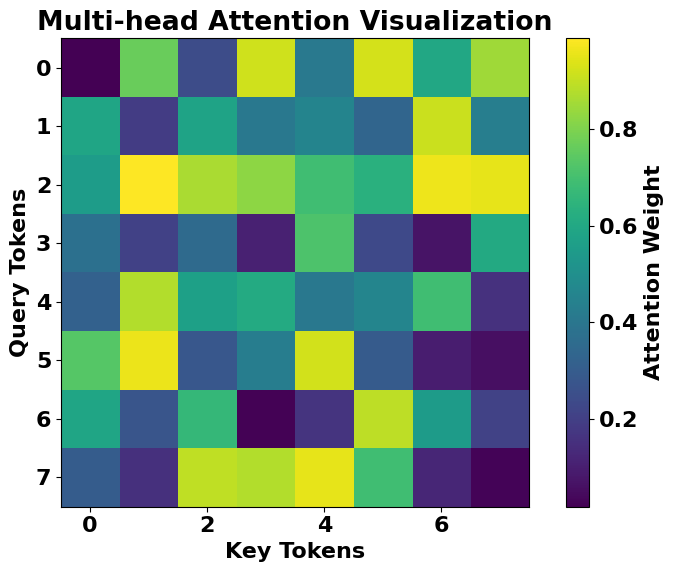
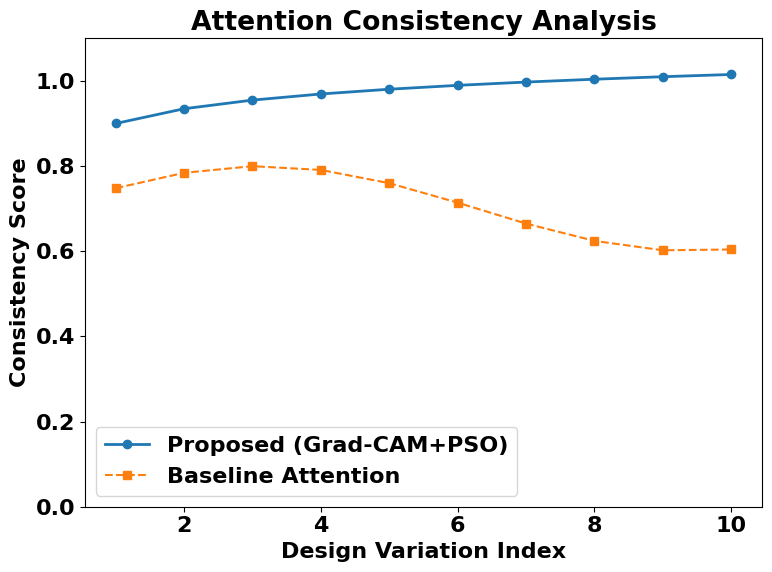
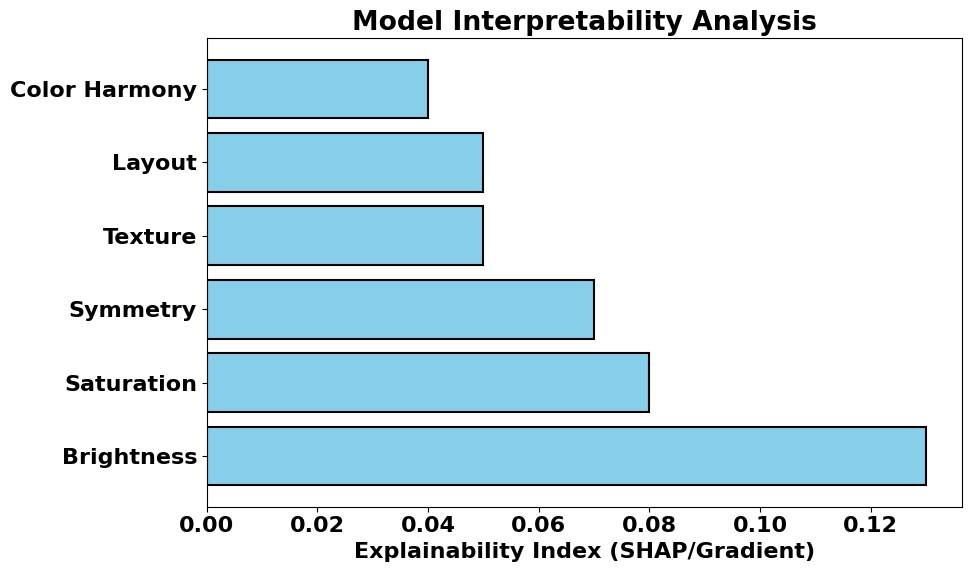
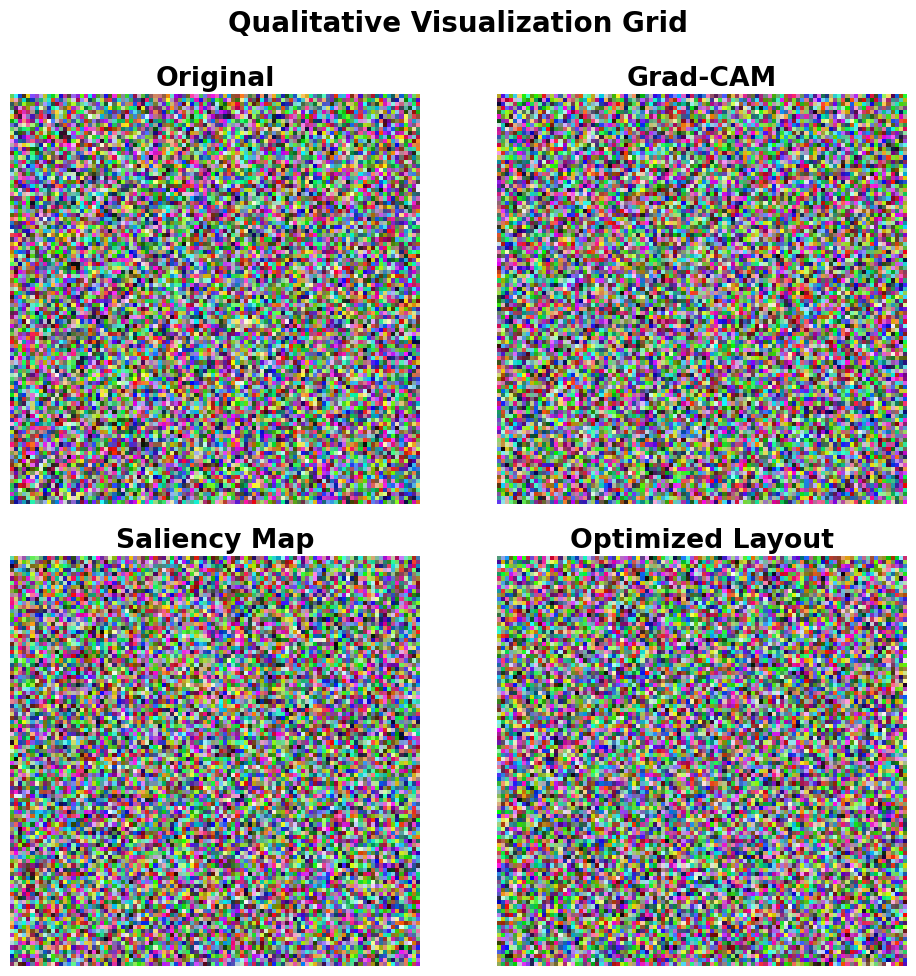
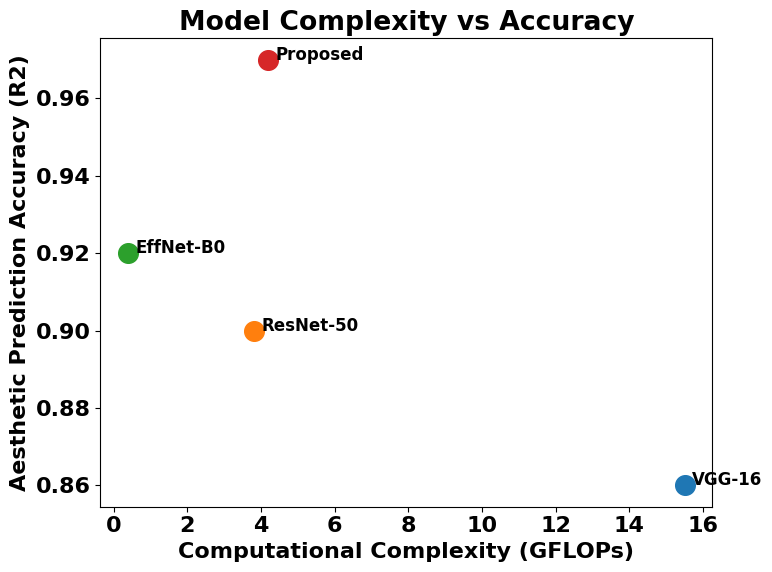

Write the Python code that produced these figures, in order.
import matplotlib.pyplot as plt
import numpy as np
import os
from matplotlib import rcParams

# Set Font properties
rcParams['font.family'] = 'serif'
rcParams['font.serif'] = ['Times New Roman']
rcParams['font.weight'] = 'bold'
rcParams['font.size'] = 16
rcParams['axes.labelweight'] = 'bold'
rcParams['axes.titleweight'] = 'bold'

base_path = r"d:\Raju\May\Revision 28\Analysis_Results\plots"
os.makedirs(base_path, exist_ok=True)

def save_plot(name):
    plt.tight_layout()
    plt.savefig(os.path.join(base_path, f"{name}.png"), dpi=300)
    plt.close()
    print(f"Saved {name}.png")

# 1. Multi-head Attention Visualization (Heatmap)
def plot_multihead_attention():
    data = np.random.rand(8, 8)
    plt.figure(figsize=(8, 6))
    plt.imshow(data, cmap='viridis', interpolation='nearest')
    plt.colorbar(label='Attention Weight')
    plt.title("Multi-head Attention Visualization")
    plt.xlabel("Key Tokens")
    plt.ylabel("Query Tokens")
    save_plot("Multi-head_Attention_Visualization")

# 2. Attention Consistency Plot (Line Chart)
def plot_attention_consistency():
    iterations = np.arange(1, 11)
    proposed = 0.9 + 0.05 * np.log(iterations)
    baseline = 0.7 + 0.1 * np.sin(iterations/2)
    
    plt.figure(figsize=(8, 6))
    plt.plot(iterations, proposed, marker='o', label='Proposed (Grad-CAM+PSO)', linewidth=2)
    plt.plot(iterations, baseline, marker='s', label='Baseline Attention', linestyle='--')
    plt.ylim(0, 1.1)
    plt.xlabel("Design Variation Index")
    plt.ylabel("Consistency Score")
    plt.title("Attention Consistency Analysis")
    plt.legend()
    # Remove grid as per previous conversation preference (no grid lines)
    plt.grid(False)
    save_plot("Attention_Consistency_Plot")

# 3. Explainability Plot (Bar Chart)
def plot_explainability():
    features = ['Brightness', 'Saturation', 'Symmetry', 'Texture', 'Layout', 'Color Harmony']
    importance = [0.13, 0.08, 0.07, 0.05, 0.05, 0.04]
    
    plt.figure(figsize=(10, 6))
    plt.barh(features, importance, color='skyblue', edgecolor='black', linewidth=1.5)
    plt.xlabel("Explainability Index (SHAP/Gradient)")
    plt.title("Model Interpretability Analysis")
    save_plot("Explainability_Plot")

# 4. Qualitative Visualization Grid (Mockup Grid)
def plot_qualitative_grid():
    fig, axes = plt.subplots(2, 2, figsize=(10, 10))
    labels = [["Original", "Grad-CAM"], ["Saliency Map", "Optimized Layout"]]
    for i in range(2):
        for j in range(2):
            axes[i, j].imshow(np.random.rand(100, 100, 3))
            axes[i, j].set_title(labels[i][j])
            axes[i, j].axis('off')
    plt.suptitle("Qualitative Visualization Grid", fontsize=20, fontweight='bold')
    save_plot("Qualitative_Visualization_Grid")

# 5. Model Complexity vs Accuracy (Scatter)
def plot_complexity_vs_accuracy():
    models = ['VGG-16', 'ResNet-50', 'EffNet-B0', 'Proposed']
    flops = [15.5, 3.8, 0.39, 4.2]
    accuracy = [0.86, 0.90, 0.92, 0.97]
    
    plt.figure(figsize=(8, 6))
    for i, model in enumerate(models):
        plt.scatter(flops[i], accuracy[i], s=200, label=model)
        plt.text(flops[i]+0.2, accuracy[i], model, fontsize=12, fontweight='bold')
    
    plt.xlabel("Computational Complexity (GFLOPs)")
    plt.ylabel("Aesthetic Prediction Accuracy (R2)")
    plt.title("Model Complexity vs Accuracy")
    plt.grid(False)
    save_plot("Model_Complexity_vs_Accuracy")

if __name__ == "__main__":
    plot_multihead_attention()
    plot_attention_consistency()
    plot_explainability()
    plot_qualitative_grid()
    plot_complexity_vs_accuracy()
